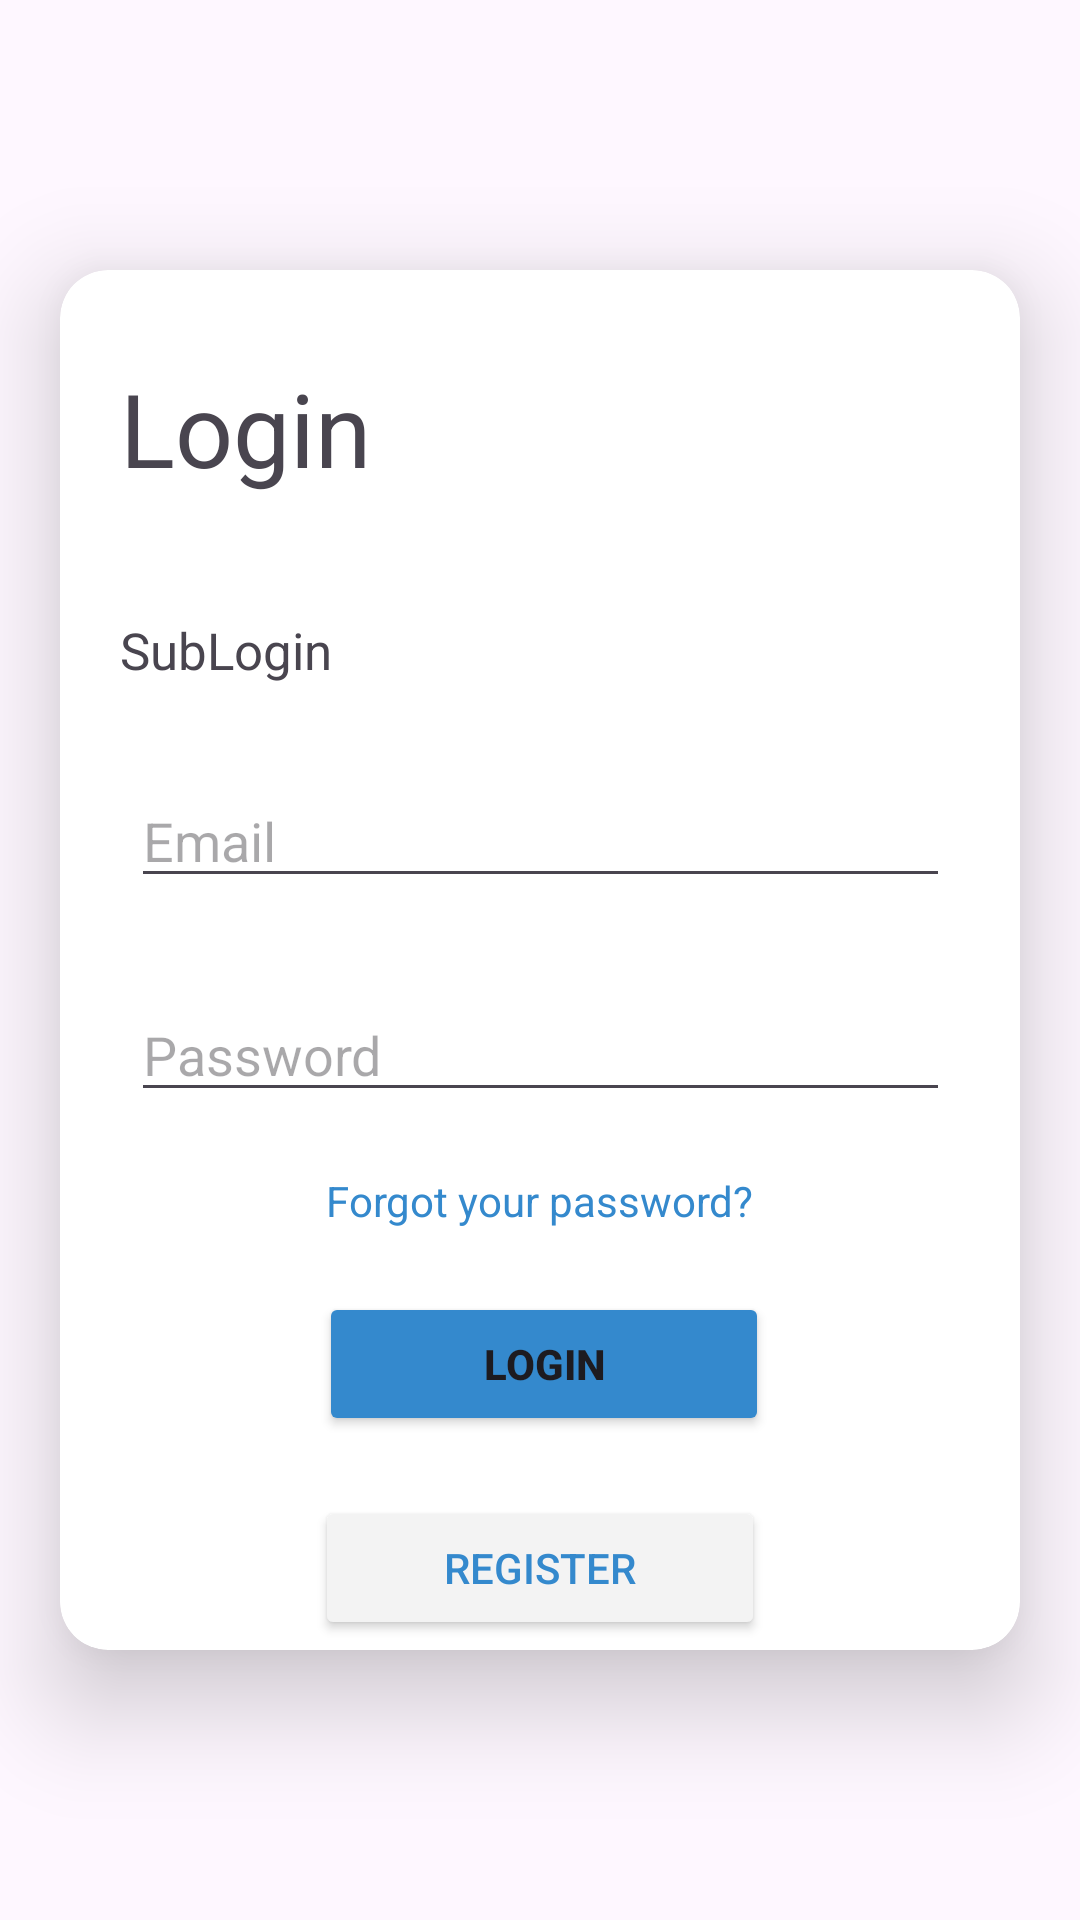

Reconstruct the res/layout file that produces this screen, plus the resources it refers to.
<!-- AndroidManifest.xml: application theme Theme.EconomyKanban -->
<!-- res/layout/activity_login.xml -->
<?xml version="1.0" encoding="utf-8"?>
<androidx.constraintlayout.widget.ConstraintLayout
    xmlns:android="http://schemas.android.com/apk/res/android"
    xmlns:app="http://schemas.android.com/apk/res-auto"
    xmlns:tools="http://schemas.android.com/tools"
    android:layout_width="match_parent"
    android:layout_height="match_parent"
    tools:context=".Login">

    <ImageView
        android:id="@+id/backgroundImage"
        android:layout_width="match_parent"
        android:layout_height="match_parent"
        android:scaleType="centerCrop"
        />

    <androidx.cardview.widget.CardView
        android:layout_width="match_parent"
        android:layout_height="match_parent"
        android:layout_marginHorizontal="20dp"
        android:layout_marginVertical="90dp"
        app:cardCornerRadius="16dp"
        app:cardElevation="20dp"
        app:cardBackgroundColor="#ffffff">

        
        <androidx.constraintlayout.widget.ConstraintLayout
            android:layout_width="match_parent"
            android:layout_height="match_parent"
            android:onClick="openSignup">

            <TextView
                android:id="@+id/register"
                android:layout_width="match_parent"
                android:layout_height="wrap_content"
                android:layout_marginHorizontal="20dp"
                android:layout_marginTop="30dp"
                android:text="@string/Login"
                android:textSize="34sp"
                app:layout_constraintEnd_toEndOf="parent"
                app:layout_constraintStart_toStartOf="parent"
                app:layout_constraintTop_toTopOf="parent" />

            <TextView
                android:id="@+id/descRegister"
                android:layout_width="match_parent"
                android:layout_height="wrap_content"
                android:layout_marginHorizontal="20dp"
                android:layout_marginTop="40dp"
                android:text="@string/SubLogin"
                android:textSize="17dp"
                app:layout_constraintTop_toBottomOf="@id/register"
                tools:layout_editor_absoluteX="20dp" />

            <EditText
                android:id="@+id/email"
                android:layout_width="wrap_content"
                android:layout_height="wrap_content"
                android:layout_marginStart="30dp"
                android:layout_marginTop="30dp"
                android:layout_marginEnd="30dp"
                android:ems="13"
                android:hint="@string/Email"
                android:inputType="textEmailAddress"
                app:layout_constraintEnd_toEndOf="parent"
                app:layout_constraintStart_toStartOf="parent"
                app:layout_constraintTop_toBottomOf="@id/descRegister" />

            <EditText
                android:id="@+id/passw"
                android:layout_width="wrap_content"
                android:layout_height="wrap_content"
                android:layout_marginTop="30dp"
                android:ems="13"
                android:hint="@string/Passw"
                android:inputType="textPassword"
                app:layout_constraintEnd_toEndOf="parent"
                app:layout_constraintStart_toStartOf="parent"
                app:layout_constraintTop_toBottomOf="@id/email" />

            <TextView
                android:id="@+id/fPassword"
                android:layout_width="wrap_content"
                android:layout_height="wrap_content"
                android:layout_marginTop="20dp"
                android:text="@string/fPassw"
                android:textColor="#3489CD"
                app:layout_constraintEnd_toEndOf="parent"
                app:layout_constraintStart_toStartOf="parent"
                app:layout_constraintTop_toBottomOf="@id/passw" />

            <Button
                android:id="@+id/cLogin"
                android:layout_width="150dp"
                android:layout_height="wrap_content"
                android:layout_marginTop="60dp"
                android:backgroundTint="#3489CD"
                android:onClick="openMain"
                android:text="@string/cLogin"
                android:textStyle="bold"
                app:cornerRadius="10dp"
                app:layout_constraintEnd_toEndOf="parent"
                app:layout_constraintHorizontal_bias="0.508"
                app:layout_constraintStart_toStartOf="parent"
                app:layout_constraintTop_toBottomOf="@id/passw" />

            <Button
                android:id="@+id/cRegister"
                android:layout_width="150dp"
                android:layout_height="wrap_content"
                android:layout_marginTop="20dp"
                android:backgroundTint="#F3F3F3"
                android:onClick="openSignup"
                android:text="@string/Register"
                android:textColor="#3489CD"
                app:cornerRadius="10dp"
                app:layout_constraintEnd_toEndOf="parent"
                app:layout_constraintStart_toStartOf="parent"
                app:layout_constraintTop_toBottomOf="@id/cLogin" />

        </androidx.constraintlayout.widget.ConstraintLayout>

    </androidx.cardview.widget.CardView>

</androidx.constraintlayout.widget.ConstraintLayout>
<!-- resources referenced by this layout -->
<resources>
  <string name="Email">Email</string>
  <string name="Login">Login</string>
  <string name="Passw">Password</string>
  <string name="Register">Register</string>
  <string name="SubLogin">SubLogin</string>
  <string name="cLogin">Login</string>
  <string name="fPassw">Forgot your password?</string>
  <style name="Theme.EconomyKanban" parent="Base.Theme.EconomyKanban" />
  <style name="Base.Theme.EconomyKanban" parent="Theme.Material3.DayNight.NoActionBar">
          
          
      </style>
</resources>
